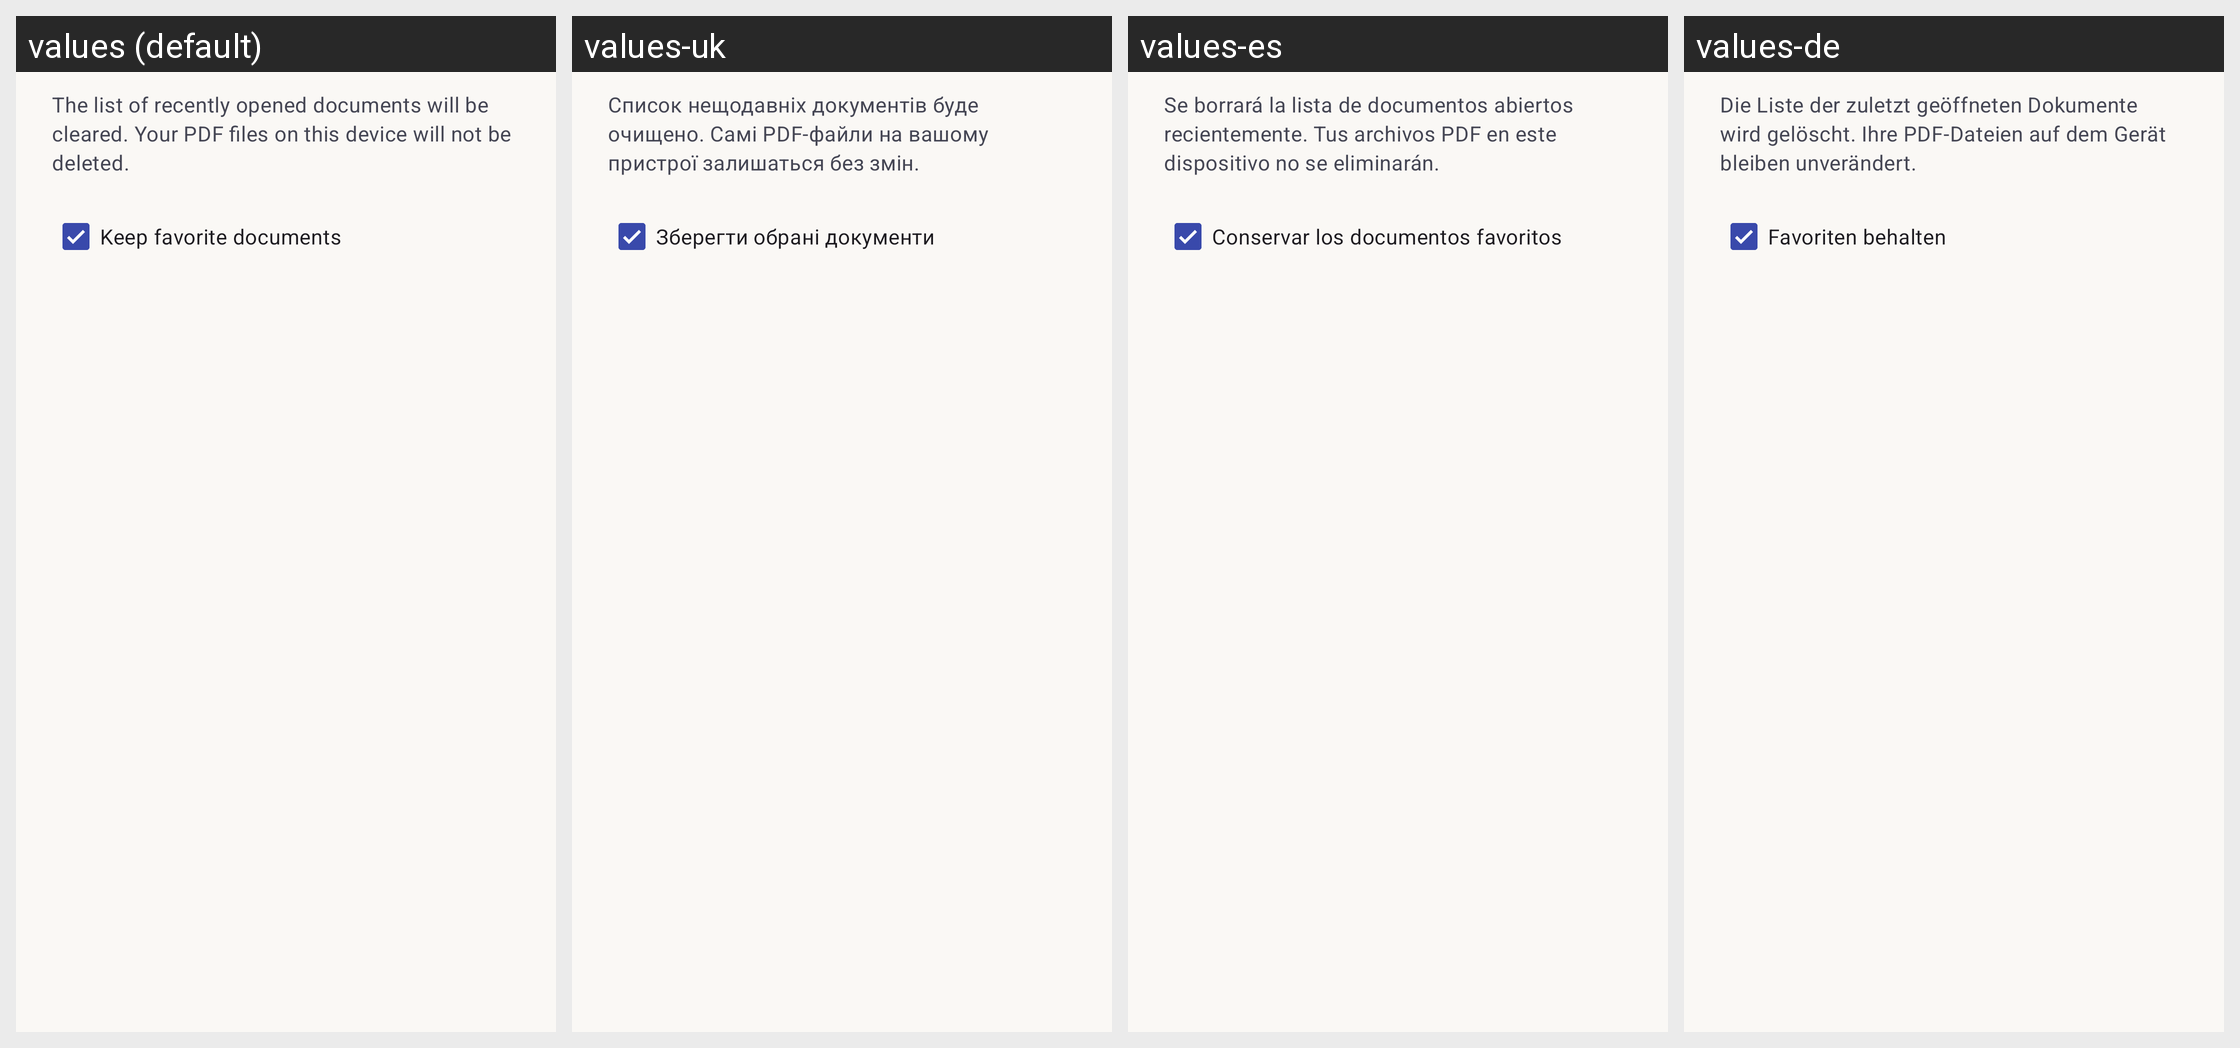

Strings drawn on this Android screen and how each of the app's shown locales translates them:
Android screen res/layout/dialog_clear_history.xml rendered under 4 locales, left to right: values (default), values-uk, values-es, values-de. Device: Nexus 5 (rendered at 1080×1920; each locale shown at half size, 540×960, under a caption strip naming it); theme Theme.VolumPdf.
Other locales in the repository, not shown: values-ru.
Strings drawn on this screen, with the default value and each locale's value (text and hints the layout hard-codes, and strings that could not be matched under every locale, appear in the picture but are not listed):

dialog_clear_history_message
  values: The list of recently opened documents will be cleared. Your PDF files on this device will not be deleted.
  values-uk: Список нещодавніх документів буде очищено. Самі PDF-файли на вашому пристрої залишаться без змін.
  values-es: Se borrará la lista de documentos abiertos recientemente. Tus archivos PDF en este dispositivo no se eliminarán.
  values-de: Die Liste der zuletzt geöffneten Dokumente wird gelöscht. Ihre PDF-Dateien auf dem Gerät bleiben unverändert.

dialog_clear_history_keep_favorites
  values: Keep favorite documents
  values-uk: Зберегти обрані документи
  values-es: Conservar los documentos favoritos
  values-de: Favoriten behalten
